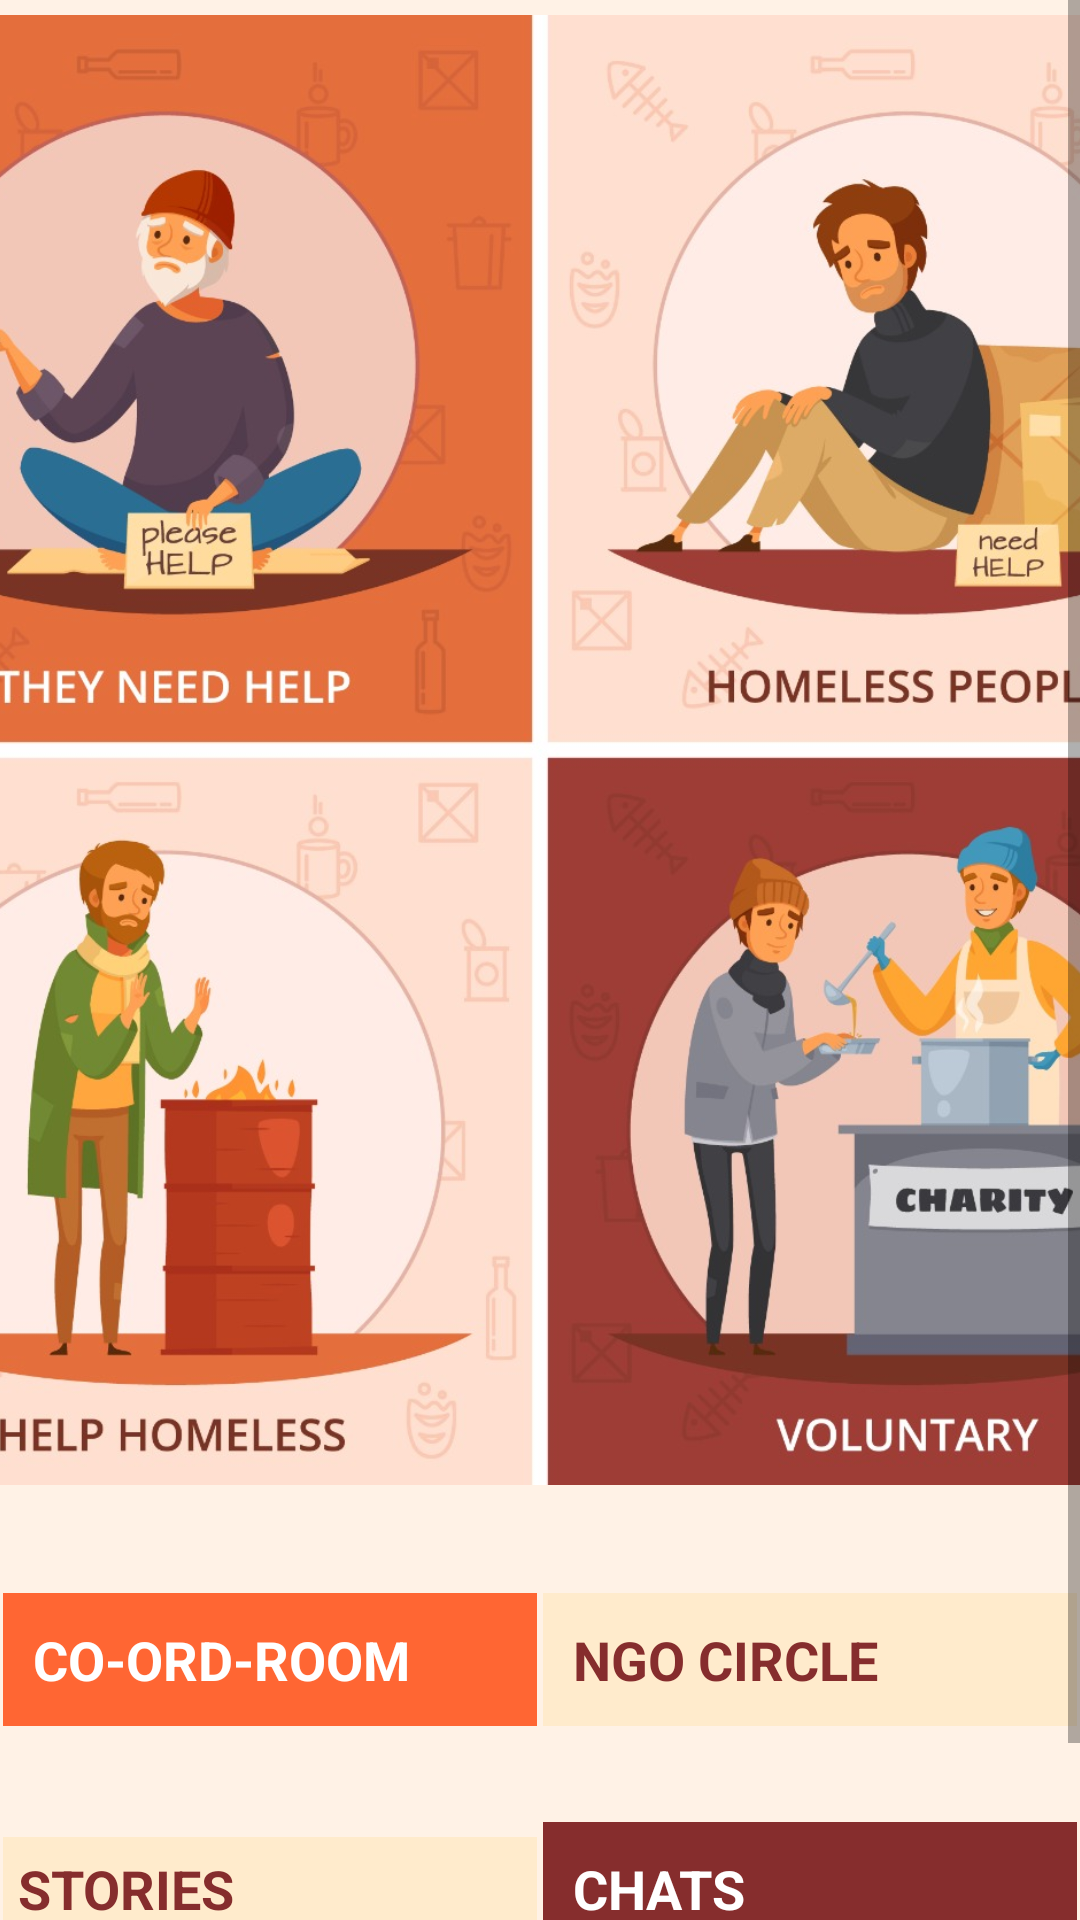

Android layout source for this screen:
<!-- AndroidManifest.xml: application theme Theme.Final_ZeroCry -->
<!-- res/layout/activity_main.xml -->
<ScrollView
    xmlns:android="http://schemas.android.com/apk/res/android"
    android:layout_height="match_parent"
    android:layout_width="match_parent">


    <LinearLayout


        android:layout_height="match_parent"
        android:layout_width="match_parent"
        android:orientation="vertical"
        android:background="#fff2e6">
        <ImageView
            android:padding="5dp"
            android:layout_width="wrap_content"
            android:layout_height="500dp"
            android:src="@drawable/ui"
            android:scaleType="centerCrop"/>
        <LinearLayout
            android:layout_marginTop="30dp"
            android:layout_width="match_parent"
            android:layout_height="wrap_content"
            android:orientation="horizontal">
            <TextView
                android:id="@+id/login"
                android:background="@color/login_textView"
                style="@style/CodeFONT"
                android:text="Co-Ord-Room"
                android:textColor="@color/white"
                android:padding="10dp"/>
            <TextView
                style="@style/CodeFONT"
                android:text="Ngo Circle"
                android:id="@+id/ngo_reg"
                android:background="@color/ngoCircle_TextView"
                android:textColor="@color/chats_TextView"
                android:padding="10dp"/>

        </LinearLayout>

        <LinearLayout
            android:layout_marginTop="30dp"
            android:layout_width="match_parent"
            android:layout_height="wrap_content"
            android:orientation="horizontal">
            <TextView
                style="@style/CodeFONT"
                android:text="Stories"
                android:background="@color/stories_TextView"
                android:textColor="@color/chats_TextView"
                android:padding="5dp"
                android:id="@+id/stories_textView"/>

            <TextView
                style="@style/CodeFONT"
                android:text="Chats"
                android:id="@+id/chat_textView"
                android:textColor="@color/white"
                android:background="@color/chats_TextView"
                android:padding="10dp"/>


        </LinearLayout>
        <TextView
            android:layout_width="wrap_content"
            android:layout_height="wrap_content"
            android:text="Grow Together"
            android:layout_gravity="center_horizontal"
            android:textColor="@color/primary_dark"
            android:textSize="30sp"
            android:textStyle="bold"
            android:padding="6dp"
            android:fontFamily="sans-serif-light"/>

    </LinearLayout>
</ScrollView>
<!-- resources referenced by this layout -->
<resources>
  <color name="chats_TextView">#862D2D</color>
  <color name="login_textView">#ff6633</color>
  <color name="ngoCircle_TextView">#ffebcc</color>
  <color name="primary_dark">#4d2600</color>
  <color name="stories_TextView">#ffebcc</color>
  <color name="white">#FFFFFFFF</color>
  <!-- drawable ui: jpeg bitmap (drawable-v24, 187777 bytes) -->
  <style name="CodeFONT">
          <item name="android:layout_width">match_parent</item>
          <item name="android:layout_weight">1</item>
          <item name="android:layout_height">wrap_content</item>
          <item name="android:textSize">18sp</item>
          <item name="android:textColor">@color/black</item>
          <item name="android:layout_margin">1dp</item>
          <item name="android:textAllCaps">true</item>
          <item name="android:textStyle">bold</item>
          <item name="android:padding">4dp</item>
      </style>
  <style name="Theme.Final_ZeroCry" parent="Theme.MaterialComponents.DayNight.DarkActionBar">
          
          <item name="colorPrimary">@color/primary</item>
          <item name="colorPrimaryVariant">@color/primary_dark</item>
          <item name="colorOnPrimary">@color/white</item>
          
          <item name="colorSecondary">@color/teal_200</item>
          <item name="colorSecondaryVariant">@color/teal_700</item>
          <item name="colorOnSecondary">@color/black</item>
          
          <item name="android:statusBarColor" tools:targetApi="l">?attr/colorPrimaryVariant</item>
          
      </style>
  <color name="black">#FF000000</color>
  <color name="primary">#992600</color>
  <color name="teal_200">#FF03DAC5</color>
  <color name="teal_700">#FF018786</color>
</resources>
